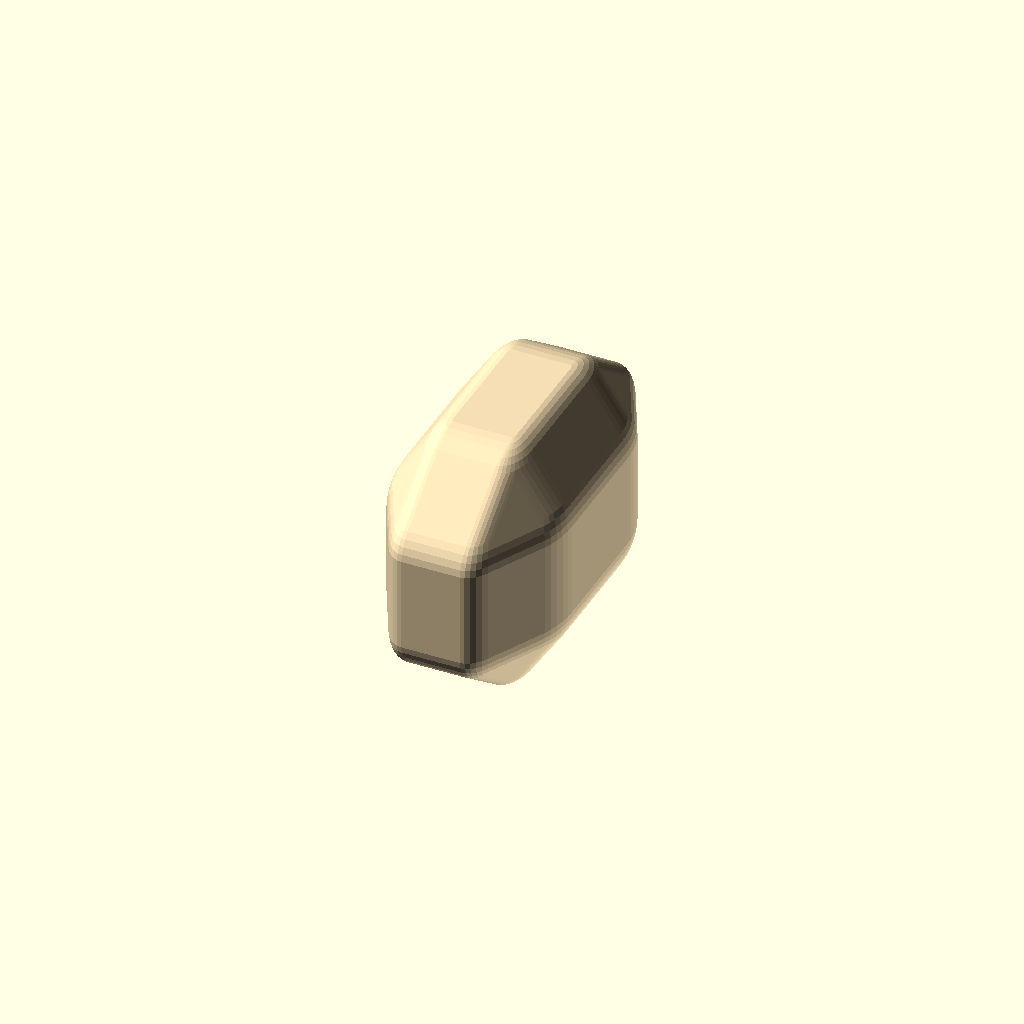
Cell 1: rendered with the file's own defaults.
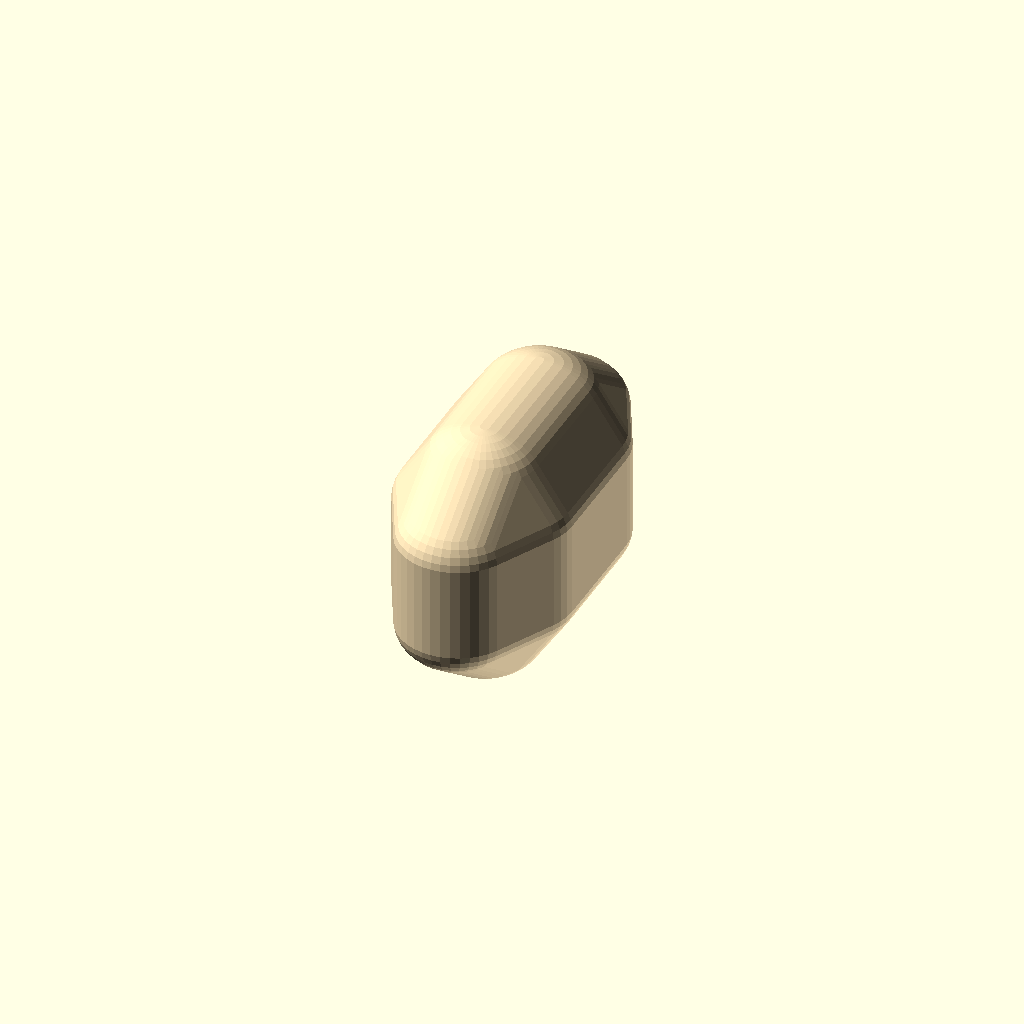
Cell 2 — rx set to 10, the other parameters unchanged.
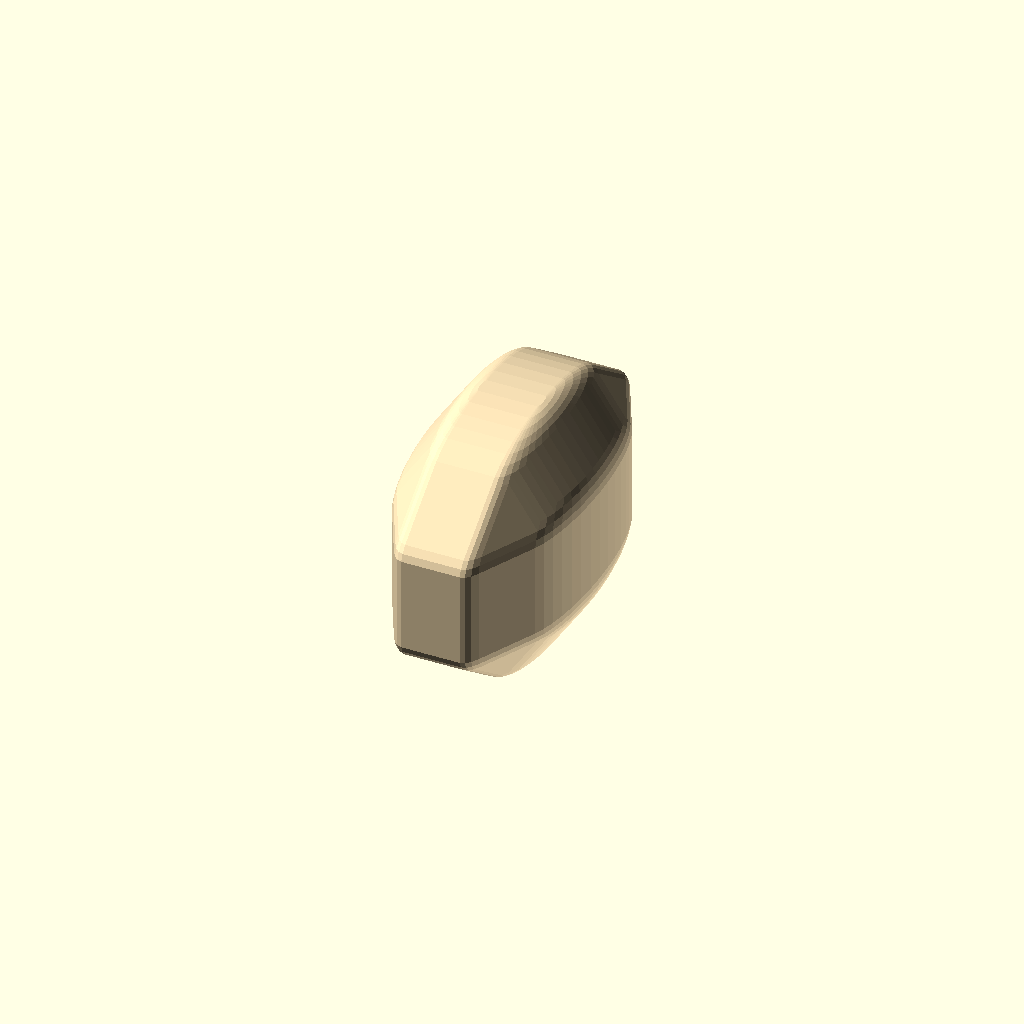
Cell 3: the same model with ry = 10.
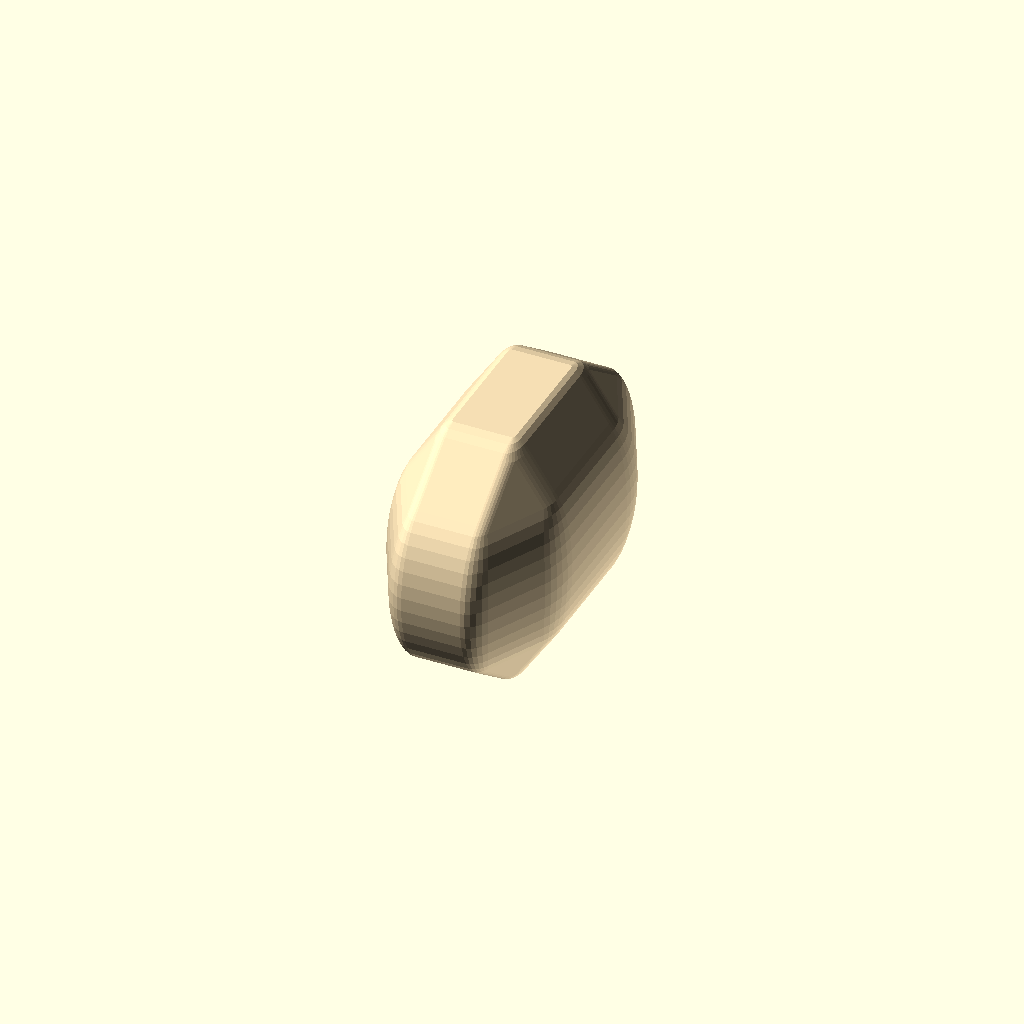
Cell 4: rz = 10 (everything else at default).
One fixed orthographic camera (rotation 55°, 0°, 25°; colour scheme Cornfield) for every cell.
The OpenSCAD source (olderthan2019/Super cube/Super cube.scad):
echo(un([1,1,0])); 
x=rnd(30,30);
y=rnd(x,30);
z=rnd(y,30);
 
cx=rnd(5,5);
cy=rnd(5,5);
cz=rnd(5,5); 
rx=5;
ry=5;//rnd(1,cy);
rz=5;//rnd(1,cz);
$fn=40;
color ("Wheat")scale([1,2,1.5])chamferroundbox(x,y,z,cx,cy,cz,rx,ry,rz);
echo(x,y,z,cx,cy,cz,rx,ry,rz);



module chamferroundbox(x,y,z,cx,cy,cz,rx,ry,rz,)
{hull(){
translate ([0,cy,cz]) roundbox(x,y-cy*2,z-cz*2,rx,ry,rz);
translate ([cx,0,cz]) roundbox(x-cx*2,y,z-cz*2,rx,ry,rz);
translate ([cx,cy,0]) roundbox(x-cx*2,y-cy*2,z,rx,ry,rz);
 
}}
module roundbox(x,y,z,rx,ry,rz)
{hull(){
translate ([rx,y-ry,rz])scale([rx,ry,rz])sphere(1);
translate ([rx,ry,rz])scale([rx,ry,rz])sphere(1);
translate ([x-rx,ry,rz])scale([rx,ry,rz])sphere(1);
translate ([x-rx,y-ry,rz])scale([rx,ry,rz])sphere(1);
translate ([0+rx,y-ry,z-rz])scale([rx,ry,rz])sphere(1);
translate ([0+rx,0+ry,z-rz])scale([rx,ry,rz])sphere(1);
translate ([x-rx,0+ry,z-rz])scale([rx,ry,rz])sphere(1);
translate ([x-rx,y-ry,z-rz])scale([rx,ry,rz])sphere(1);
}}



function max3(v,l)=[for(i=[0:len(v)-1])max(l,v[i]) ];
function min3(v,l)=[for(i=[0:len(v)-1])min(l,v[i]) ];
function len3(v) =len(v)>1?sqrt(addl([for(i=[0:len(v)-1])pow(v[i], 2)])):len(v)==1?v[0]:v; 
function addl(l,c=0)=c<len(l)-1?l[c]+addl(l,c+1):l[c];
 function dot(u,v) = u[0]*v[0]+u[1]*v[1]+u[2]*v[2];
function un(v)=v/max(len3(v),0.000001)*1;
function p2n(pa,pb,pc)=let(u=pa-pb,v=pa-pc)un([u[1]*v[2]-u[2]*v[1],u[2]*v[0]-u[0]*v[2],u[0]*v[1]-u[1]*v[0]]);

function rnd(a=0,b=1)=round(rands(min(a,b),max(a,b),1)[0]);
function rndc()=[rands(0,1,1)[0],rands(0,1,1)[0],rands(0,1,1)[0]];
module trender(t){C0=(un(rndc())+[2,0,0]);C1=(un(rndc())+[2,2,0]);C2=(un(rndc())+[0,2,2]);for(i=[0:max(0,len(t[1])-1)]){ n=un(p2n(t[0][t[1][i][0]],t[0][t[1][i][1]],t[0][t[1][i][2]]));color(un((C0*abs(n[0])+C1*abs(n[1])+C2*abs(n[2])+[1,1,1]*abs(n[2]))/4))polyhedron(t[0],[t[1][i]]);}}
Parameter table extracted from the source (name, type, default, range or options):
rx: number, default 5
ry: number, default 5
rz: number, default 5
